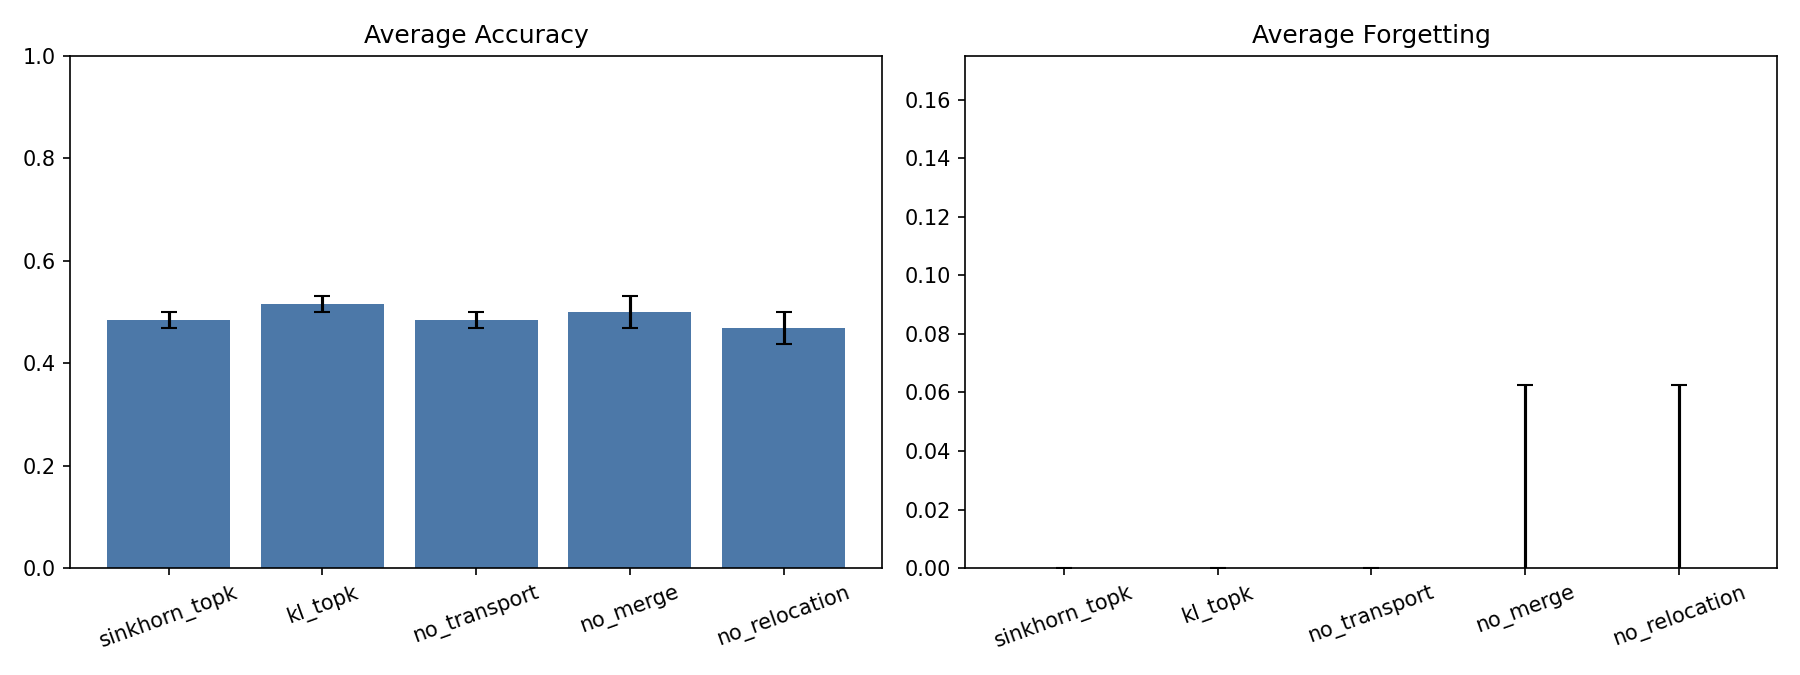

The file beside this chart, header and first rows:
strategy, routing_strategy, transport_weight, merge_usage_threshold, relocation_strength, num_runs, avg_accuracy_mean, avg_accuracy_std, avg_forgetting_mean, avg_forgetting_std, backward_transfer_mean, backward_transfer_std, final_transport_gap_mean, final_transport_gap_std, final_transport_loss_mean, final_transport_loss_std, final_routing_stability_mean, final_routing_stability_std
sinkhorn_topk, sinkhorn_topk, 0.05, 0.1, 0.75, 2, 0.4844, 0.01562, -0.09375, 0.09375, 0.09375, 0.09375, 0.01946, 0.000849, 0.06585, 0.00994, 0.1695, 0.04076
kl_topk, kl_topk, 0.05, 0.1, 0.75, 2, 0.5156, 0.01562, -0.1562, 0.1562, 0.1562, 0.1562, 0.013, 0.004631, 0.06711, 0.00988, 0.03916, 0.03434
no_transport, sinkhorn_topk, 0.0, 0.1, 0.75, 2, 0.4844, 0.01562, -0.09375, 0.09375, 0.09375, 0.09375, 0.01946, 0.0008496, 0.06727, 0.01111, 0.1698, 0.04043
no_merge, sinkhorn_topk, 0.05, 0.0, 0.75, 2, 0.5, 0.03125, -0.0625, 0.125, 0.0625, 0.125, 0.0215, 0.001385, 0.06391, 0.007702, 0.5665, 0.1205
no_relocation, sinkhorn_topk, 0.05, 0.1, 0.0, 2, 0.4688, 0.03125, -0.03125, 0.09375, 0.03125, 0.09375, 0.02103, 0.0002897, 0.06581, 0.01108, 0.09833, 0.02701
